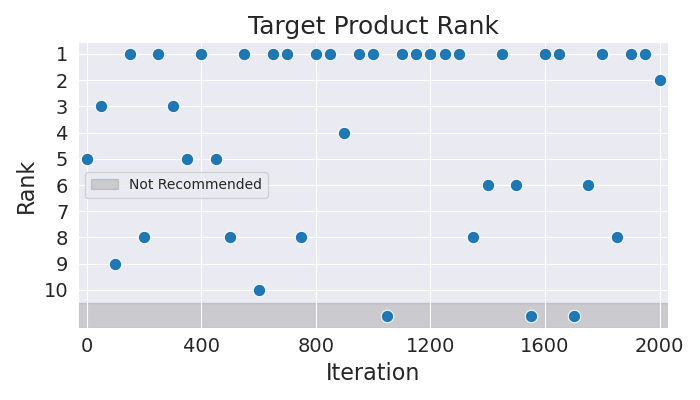

The file beside this chart, header and first rows:
Iteration, Rank
0, 5
50, 3
100, 9
150, 1
200, 8
250, 1
300, 3
350, 5
400, 1
450, 5
500, 8
550, 1
600, 10
650, 1
700, 1
750, 8
800, 1
850, 1
900, 4
950, 1
1000, 1
1050, 11
1100, 1
1150, 1
1200, 1
1250, 1
1300, 1
1350, 8
1400, 6
1450, 1
1500, 6
1550, 11
1600, 1
1650, 1
1700, 11
1750, 6
1800, 1
1850, 8
1900, 1
1950, 1
2000, 2
